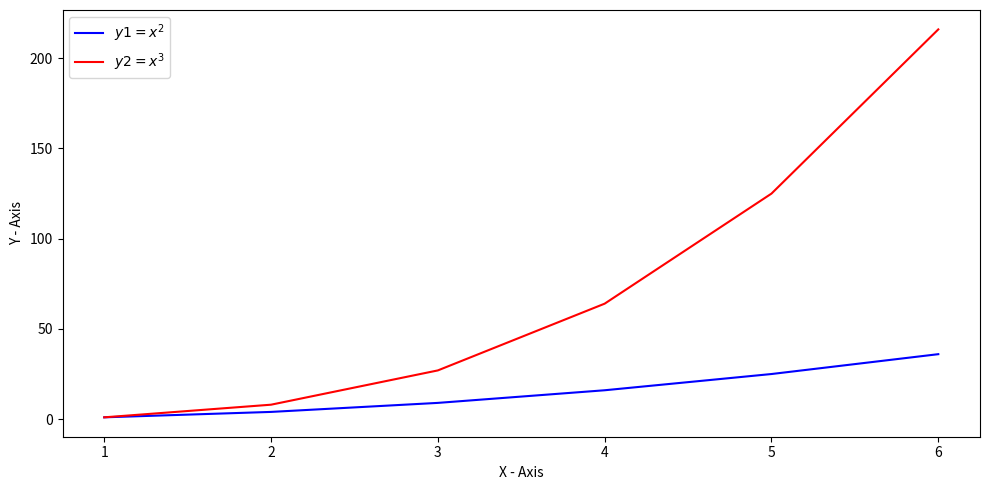
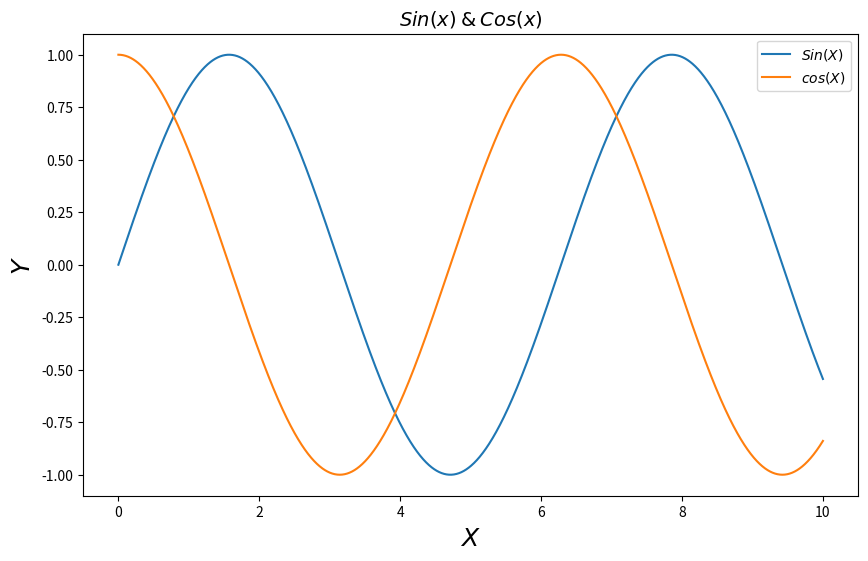
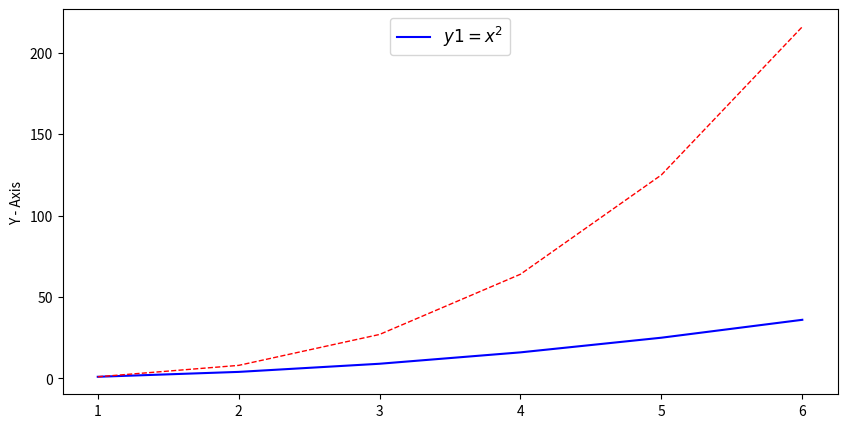

These charts were generated, in order, by the following Python code:
import numpy as np
import pandas as pd
import matplotlib as mpl
import matplotlib.pyplot as plt

#Plotting multiple sets of data

plt.figure(figsize=(10,5))
x = np.array([1,2,3,4,5,6])
y1 = np.power(x,2)
y2 = np.power(x,3)
plt.plot(x,y1, "b-" , label = '$y1 = x^2$') # Setting up legends
plt.plot(x,y2, "r-" ,label ='$y2 = x^3$') # Setting up legends
plt.xlabel("X - Axis")
plt.ylabel("Y - Axis")
plt.legend()
plt.tight_layout()
plt.show()


#Plotting multiple sets of data

x = np.linspace(0, 10, 2000)
plt.figure(figsize=(10,6))
plt.plot(x,np.sin(x) , label = '$Sin(X)$')
plt.plot(x,np.cos(x) , label = '$cos(X)$')
plt.xlabel(r'$X$' , fontsize = 18)
plt.ylabel(r'$Y$' , fontsize = 18)
plt.title("$Sin(x) $ $ & $ $ Cos(x)$" ,fontsize = 14)
plt.legend(loc = 'upper right') # Legend will be placed at upper right position
plt.show()

#Changing the line style

plt.figure(figsize=(10,5))
x = np.array([1,2,3,4,5,6])
y1 = np.power(x,2)
y2 = np.power(x,3)
plt.plot(x,y1, "b-" , label = '$y1 = x^2$') # Setting up legends
plt.plot(x, y2,color='red',linewidth=1.0,linestyle='--') # Setting up legends plt.xlabel("X - Axis")
plt.ylabel("Y - Axis")
plt.legend(loc='upper center', fontsize='large')
plt.show()